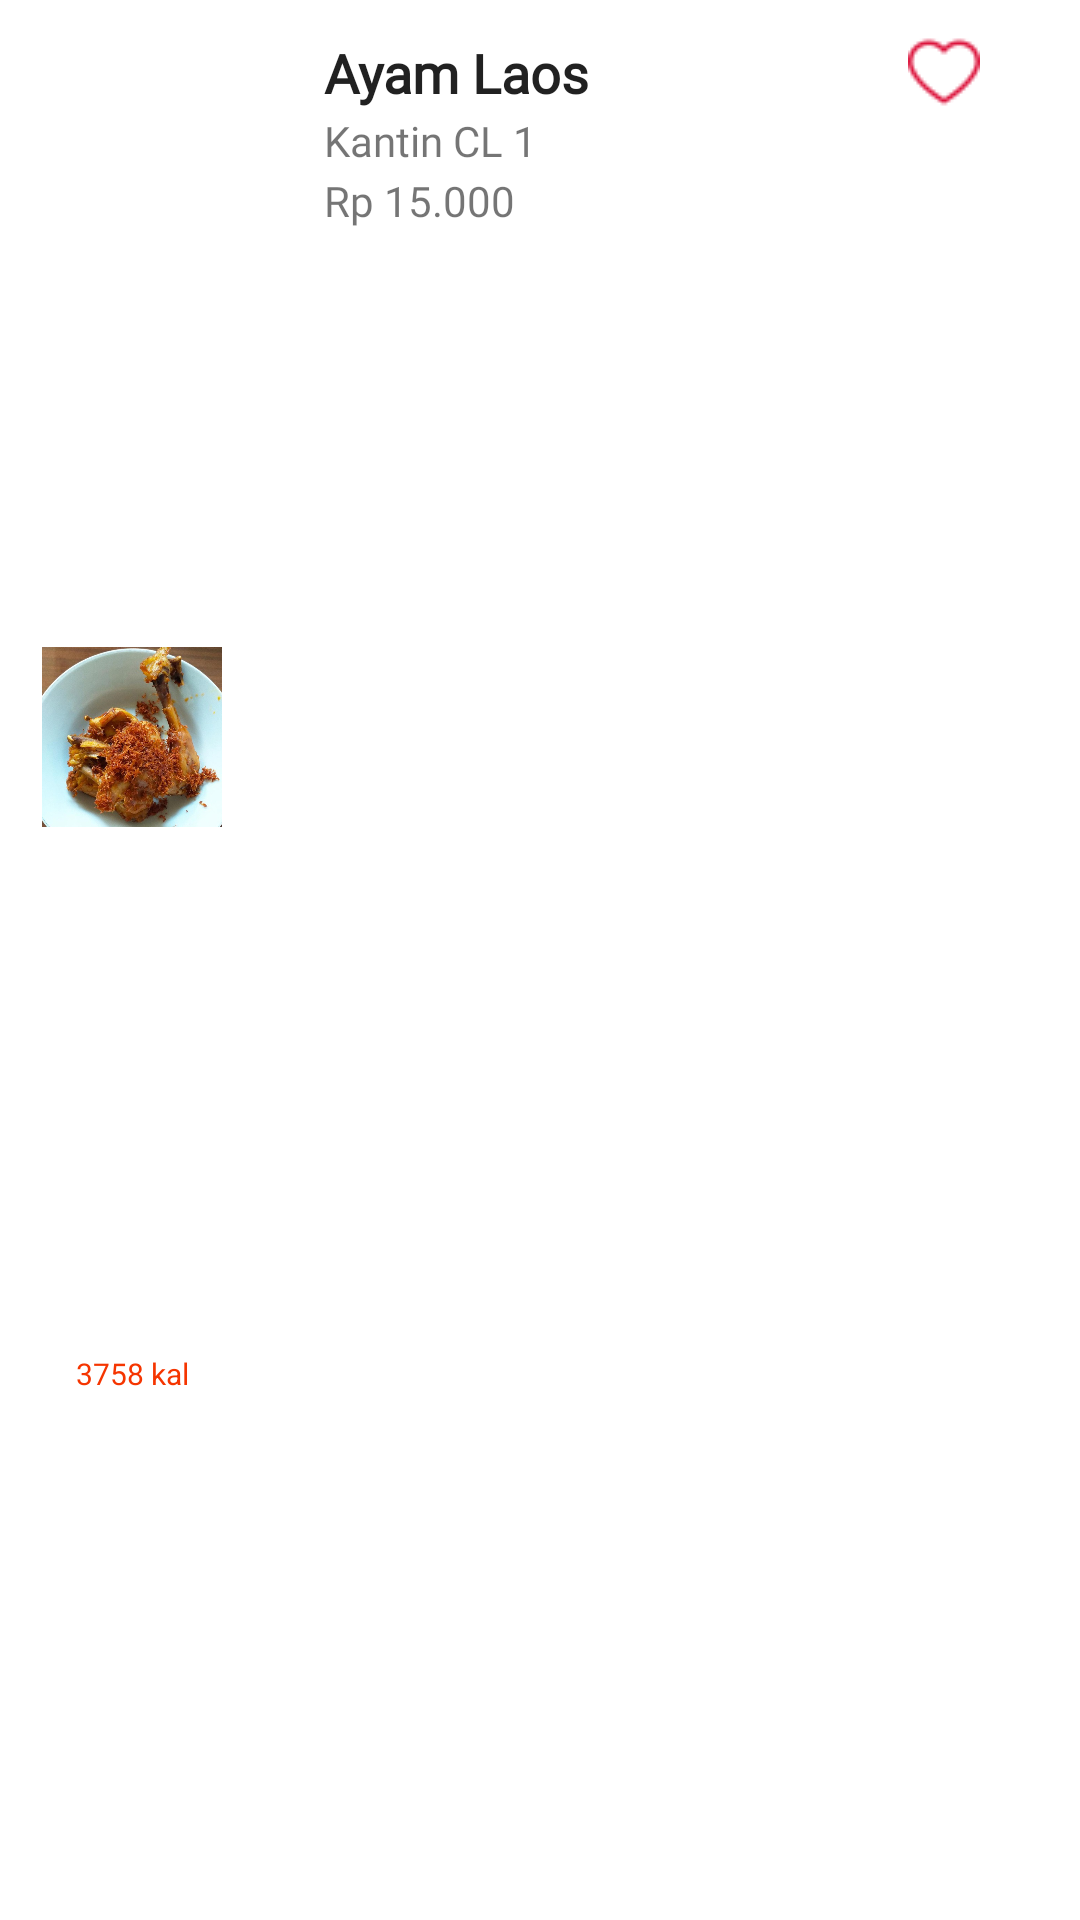

Produce the Android XML layout that renders to this screen, including the resource entries it uses.
<!-- AndroidManifest.xml: application theme Theme.FrontendSkripsi -->
<!-- res/layout/list_menu.xml -->
<?xml version="1.0" encoding="utf-8"?>
<androidx.constraintlayout.widget.ConstraintLayout xmlns:android="http://schemas.android.com/apk/res/android"
    xmlns:app="http://schemas.android.com/apk/res-auto"
    xmlns:tools="http://schemas.android.com/tools"
    android:layout_width="match_parent"
    android:layout_height="wrap_content">

    <ImageView
        android:id="@+id/ivMenu"
        android:layout_width="80dp"
        android:layout_height="60dp"
        android:layout_marginStart="4dp"
        android:layout_marginTop="8dp"
        android:layout_marginBottom="8dp"
        app:layout_constraintBottom_toBottomOf="parent"
        app:layout_constraintStart_toStartOf="parent"
        app:layout_constraintTop_toTopOf="parent"
        app:layout_constraintVertical_bias="0.368"
        app:srcCompat="@drawable/ayam_laos" />

    <TextView
        android:id="@+id/tvMenu"
        android:layout_width="wrap_content"
        android:layout_height="wrap_content"
        android:layout_marginStart="24dp"
        android:layout_marginTop="12dp"
        android:fontFamily="@font/poppins"
        android:text="Ayam Laos"
        android:textAppearance="@style/TextAppearance.AppCompat.SearchResult.Title"
        android:textSize="18sp"
        android:textStyle="bold"
        app:layout_constraintStart_toEndOf="@+id/ivMenu"
        app:layout_constraintTop_toTopOf="parent" />

    <TextView
        android:id="@+id/tvStand"
        android:layout_width="wrap_content"
        android:layout_height="wrap_content"
        android:layout_marginTop="1dp"
        android:fontFamily="@font/poppins"
        android:text="Kantin CL 1"
        android:textSize="14sp"
        app:layout_constraintEnd_toEndOf="@+id/tvMenu"
        app:layout_constraintHorizontal_bias="0.0"
        app:layout_constraintStart_toStartOf="@+id/tvMenu"
        app:layout_constraintTop_toBottomOf="@+id/tvMenu" />

    <TextView
        android:id="@+id/tvHarga"
        android:layout_width="wrap_content"
        android:layout_height="wrap_content"
        android:layout_marginTop="1dp"
        android:fontFamily="@font/poppins"
        android:text="Rp 15.000"
        app:layout_constraintEnd_toEndOf="@+id/tvStand"
        app:layout_constraintHorizontal_bias="0.0"
        app:layout_constraintStart_toStartOf="@+id/tvStand"
        app:layout_constraintTop_toBottomOf="@+id/tvStand" />

    <ImageView
        android:id="@+id/tv_Favorit"
        android:layout_width="24dp"
        android:layout_height="24dp"
        android:layout_marginTop="12dp"
        app:layout_constraintEnd_toEndOf="parent"
        app:layout_constraintHorizontal_bias="0.76"
        app:layout_constraintStart_toEndOf="@+id/tvMenu"
        app:layout_constraintTop_toTopOf="parent"
        app:srcCompat="@drawable/suka_0" />

    <TextView
        android:id="@+id/tvKalori"
        android:layout_width="wrap_content"
        android:layout_height="wrap_content"
        android:layout_marginTop="4dp"
        android:layout_marginBottom="4dp"
        android:text="3758 kal"
        android:textColor="#F53500"
        android:textSize="10sp"
        app:layout_constraintBottom_toBottomOf="parent"
        app:layout_constraintEnd_toEndOf="@+id/ivMenu"
        app:layout_constraintStart_toStartOf="@+id/ivMenu"
        app:layout_constraintTop_toBottomOf="@+id/ivMenu" />

</androidx.constraintlayout.widget.ConstraintLayout>
<!-- resources referenced by this layout -->
<resources>
  <!-- drawable ayam_laos: png bitmap (drawable, 489632 bytes) -->
  <!-- drawable suka_0: png bitmap (drawable, 1531 bytes) -->
  <style name="Theme.FrontendSkripsi" parent="Theme.MaterialComponents.DayNight.DarkActionBar">
          
          <item name="colorPrimary">@color/purple_500</item>
          <item name="colorPrimaryVariant">@color/purple_700</item>
          <item name="colorOnPrimary">@color/white</item>
          
          <item name="colorSecondary">@color/teal_200</item>
          <item name="colorSecondaryVariant">@color/teal_700</item>
          <item name="colorOnSecondary">@color/black</item>
          
          <item name="android:statusBarColor">?attr/colorPrimaryVariant</item>
          
      </style>
  <!-- not gathered from this repository: default colours our renderer supplied (Android Studio template values) -->
  <color name="purple_500">#FF6200EE</color>
  <color name="purple_700">#FF3700B3</color>
  <color name="teal_200">#FF03DAC5</color>
  <color name="teal_700">#FF018786</color>
  <color name="black">#FF000000</color>
  <color name="white">#FFFFFFFF</color>
</resources>
